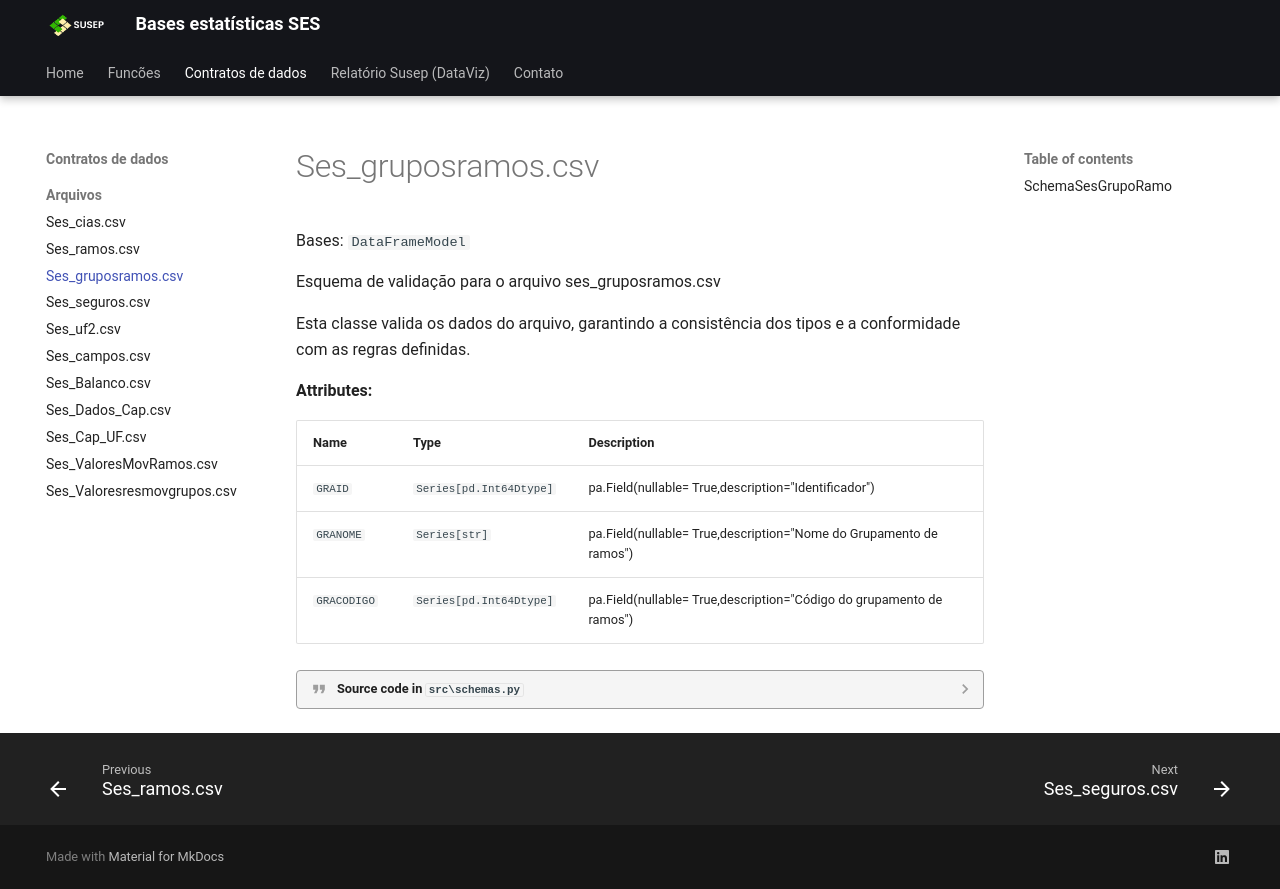

repository: ThiagoHolandaRamalho/WS_SUSEP_SES · page: schemas/schema_SesGrupoRamo/index.html · generator: mkdocs

::: src.schemas.SchemaSesGrupoRamo
